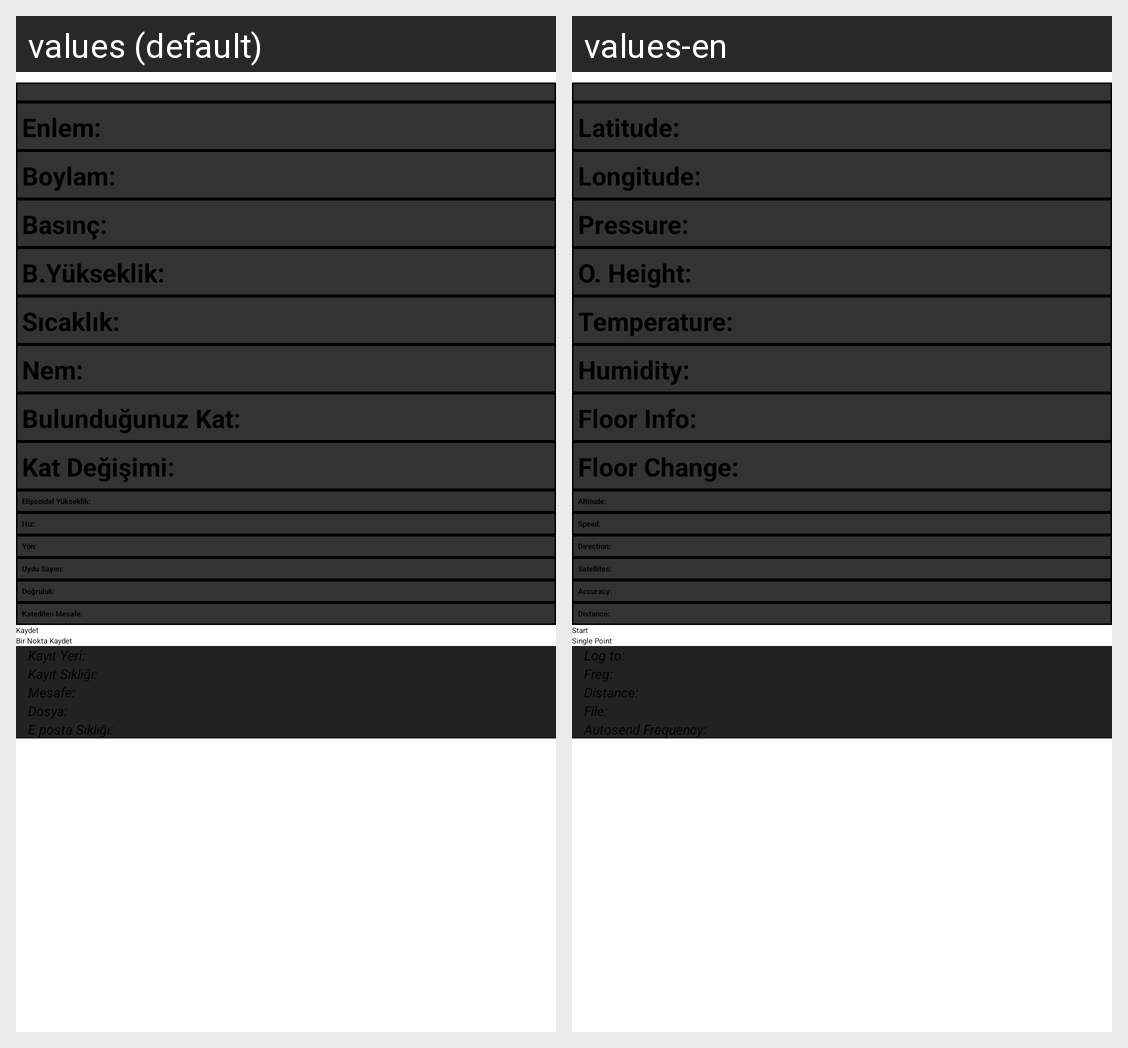

Here is an Android app screen in its default locale and in the app's own translations. Write out the translated-string differences for the strings that appear on this screen.
Android screen res/layout/main.xml rendered under 2 locales, left to right: values (default), values-en. Device: Nexus 5 (rendered at 1080×1920; each locale shown at half size, 540×960, under a caption strip naming it); theme Theme.Sherlock.
Strings drawn on this screen, with the default value and each locale's value (text and hints the layout hard-codes, and strings that could not be matched under every locale, appear in the picture but are not listed):

txt_latitude
  values: Enlem:
  values-en: Latitude:

txt_longitude
  values: Boylam:
  values-en: Longitude:

txt_pressure
  values: Basınç:
  values-en: Pressure:

txt_oheight
  values: B.Yükseklik:
  values-en: O. Height:

txt_temperature
  values: Sıcaklık:
  values-en: Temperature:

txt_humidity
  values: Nem:
  values-en: Humidity:

txt_floor
  values: Bulunduğunuz Kat:
  values-en: Floor Info:

txt_katdegis
  values: Kat Değişimi:
  values-en: Floor Change:

txt_altitude
  values: Elipsoidal Yükseklik:
  values-en: Altitude:

txt_speed
  values: Hız:
  values-en: Speed:

txt_direction
  values: Yön:
  values-en: Direction:

txt_satellites
  values: Uydu Sayısı:
  values-en: Satellites:

txt_accuracy
  values: Doğruluk:
  values-en: Accuracy:

txt_travel_distance
  values: Katedilen Mesafe:
  values-en: Distance:

btn_start_logging
  values: Kaydet
  values-en: Start

btn_single_point
  values: Bir Nokta Kaydet
  values-en: Single Point

summary_loggingto
  values: Kayıt Yeri:
  values-en: Log to:

summary_freq_every
  values: Kayıt Sıklığı:
  values-en: Freg:

summary_dist
  values: Mesafe:
  values-en: Distance:

summary_current_filename
  values: Dosya:
  values-en: File:

summary_autosend
  values: E posta Sıklığı:
  values-en: Autosend Frequency:
